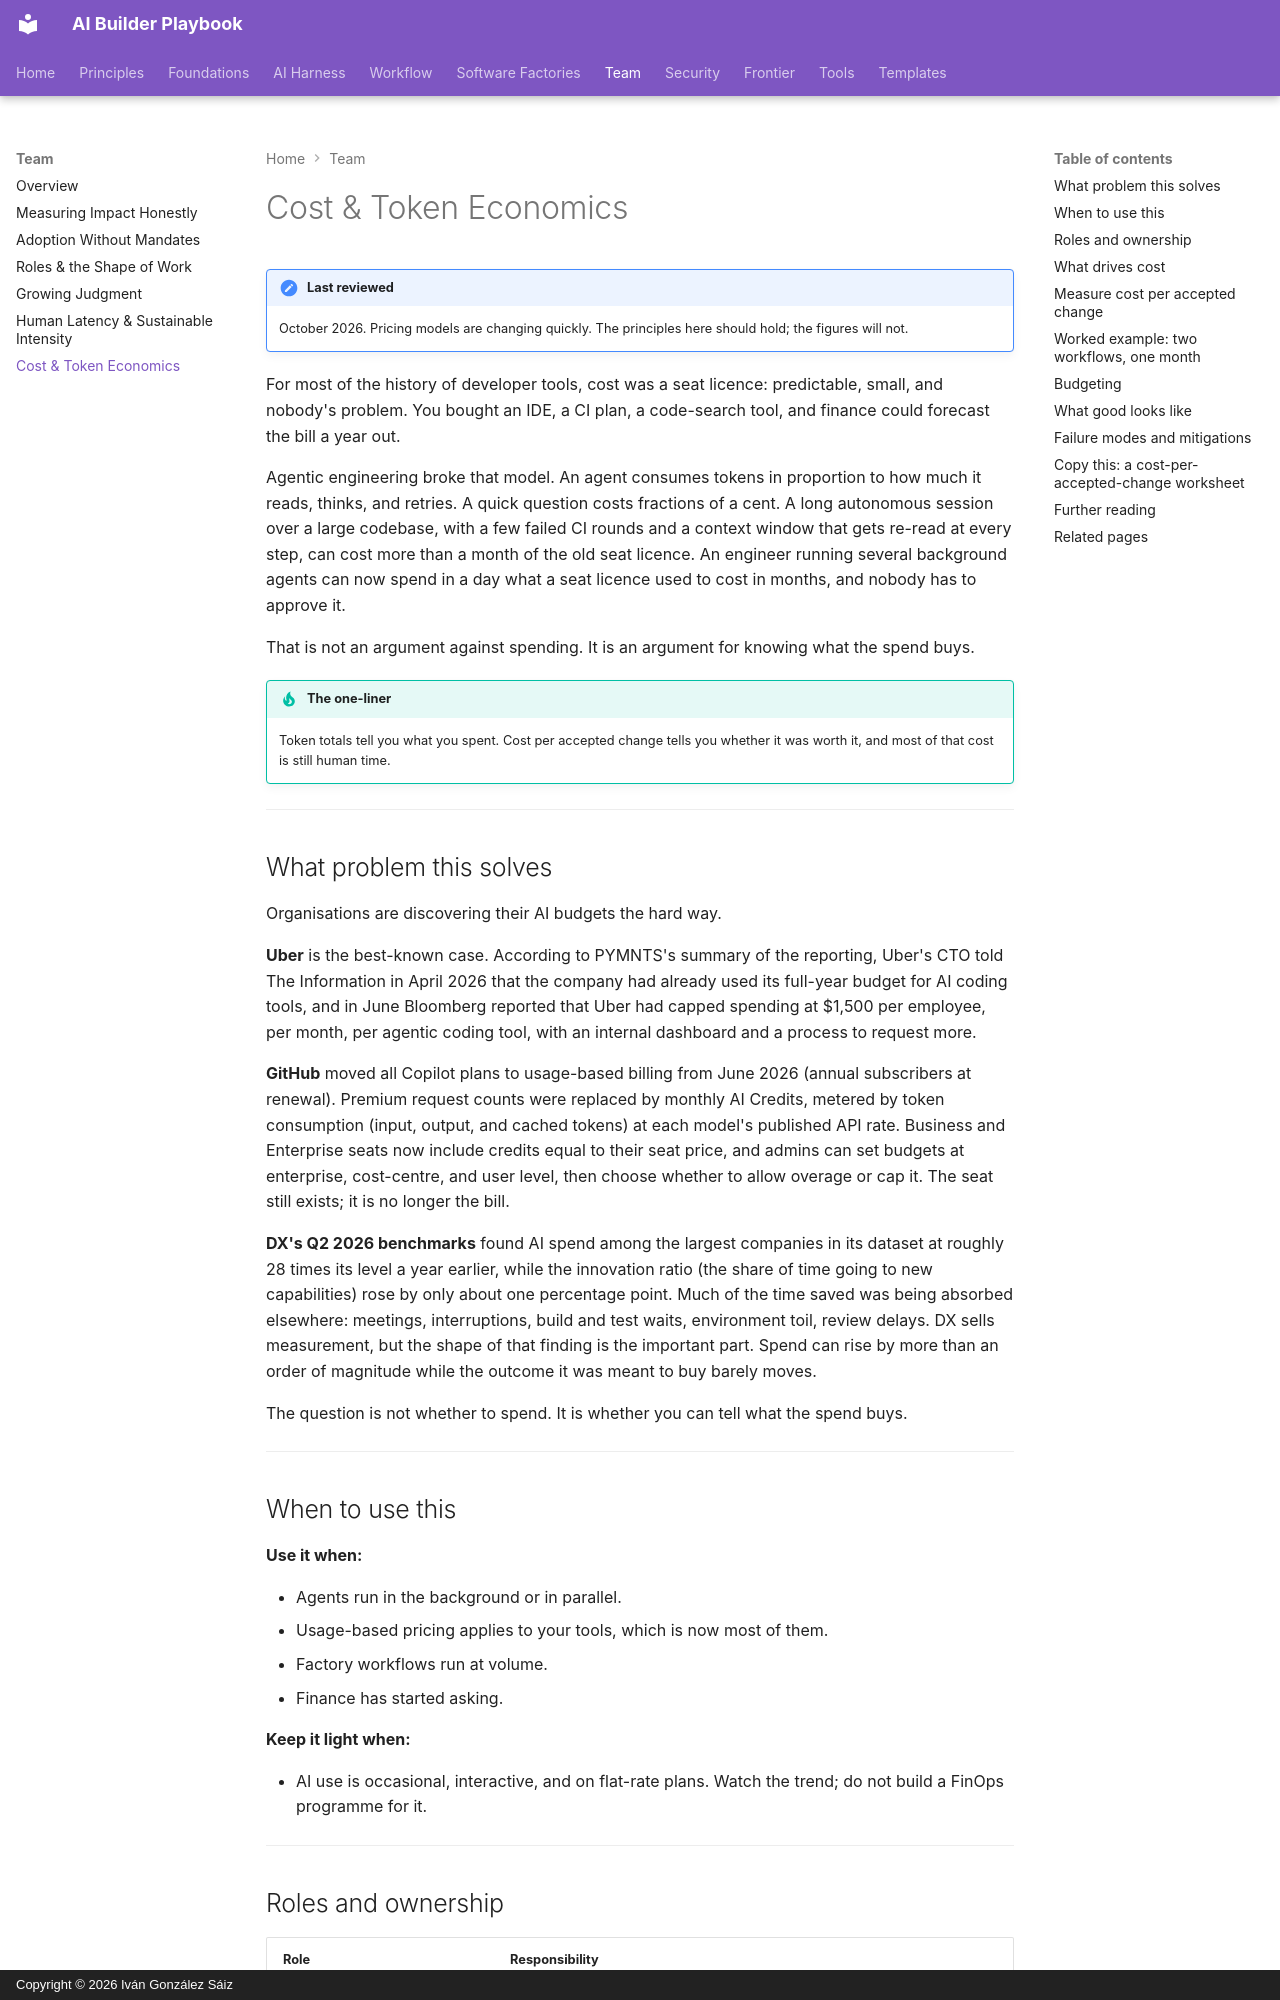

repository: dreamingechoes/ai-builder-playbook · page: team/cost-and-token-economics/index.html · generator: mkdocs · copyright: Copyright © 2026 Iván González Sáiz

---
title: Cost & Token Economics
description: What agentic engineering costs, why budgets surprise organisations, and how to measure cost per accepted change rather than cost per seat.
---

# Cost & Token Economics

!!! note "Last reviewed"
    October 2026. Pricing models are changing quickly. The principles here should hold; the figures will not.

For most of the history of developer tools, cost was a seat licence: predictable, small, and nobody's problem. You bought an IDE, a CI plan, a code-search tool, and finance could forecast the bill a year out.

Agentic engineering broke that model. An agent consumes tokens in proportion to how much it reads, thinks, and retries. A quick question costs fractions of a cent. A long autonomous session over a large codebase, with a few failed CI rounds and a context window that gets re-read at every step, can cost more than a month of the old seat licence. An engineer running several background agents can now spend in a day what a seat licence used to cost in months, and nobody has to approve it.

That is not an argument against spending. It is an argument for knowing what the spend buys.

!!! tip "The one-liner"
    Token totals tell you what you spent. Cost per accepted change tells you whether it was worth it, and most of that cost is still human time.

---

## What problem this solves

Organisations are discovering their AI budgets the hard way.

**Uber** is the best-known case. According to PYMNTS's summary of the reporting, Uber's CTO told The Information in April 2026 that the company had already used its full-year budget for AI coding tools, and in June Bloomberg reported that Uber had capped spending at $1,500 per employee, per month, per agentic coding tool, with an internal dashboard and a process to request more.

**GitHub** moved all Copilot plans to usage-based billing from June 2026 (annual subscribers at renewal). Premium request counts were replaced by monthly AI Credits, metered by token consumption (input, output, and cached tokens) at each model's published API rate. Business and Enterprise seats now include credits equal to their seat price, and admins can set budgets at enterprise, cost-centre, and user level, then choose whether to allow overage or cap it. The seat still exists; it is no longer the bill.

**DX's Q2 2026 benchmarks** found AI spend among the largest companies in its dataset at roughly 28 times its level a year earlier, while the innovation ratio (the share of time going to new capabilities) rose by only about one percentage point. Much of the time saved was being absorbed elsewhere: meetings, interruptions, build and test waits, environment toil, review delays. DX sells measurement, but the shape of that finding is the important part. Spend can rise by more than an order of magnitude while the outcome it was meant to buy barely moves.

The question is not whether to spend. It is whether you can tell what the spend buys.

---

## When to use this

**Use it when:**

- Agents run in the background or in parallel.
- Usage-based pricing applies to your tools, which is now most of them.
- Factory workflows run at volume.
- Finance has started asking.

**Keep it light when:**

- AI use is occasional, interactive, and on flat-rate plans. Watch the trend; do not build a FinOps programme for it.

---

## Roles and ownership

| Role                         | Responsibility                                                   |
| ---------------------------- | ---------------------------------------------------------------- |
| **Engineering leadership**   | Sets budget, acceptable cost per outcome, and policy             |
| **Platform / harness owner** | Instruments spend; implements budgets, alerts, and model routing |
| **Workflow owners**          | Own cost per accepted change for their workflows                 |
| **Finance / FinOps**         | Forecasts variable spend; reviews showback with engineering      |
| **Engineers**                | Understand what drives cost in their own usage                   |

---
